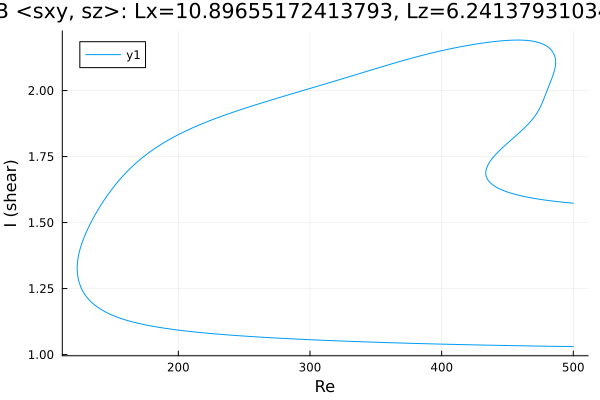

Data behind this chart, as committed beside it:
Re, shear
500.0, 1.573
499.1, 1.574
497.7, 1.574
496.3, 1.575
494.9, 1.576
493.5, 1.576
492.1, 1.577
490.6, 1.578
489.2, 1.579
487.8, 1.579
486.4, 1.58
485, 1.581
483.6, 1.582
482.2, 1.583
480.7, 1.584
479.3, 1.585
477.9, 1.586
476.5, 1.587
475.1, 1.588
473.7, 1.589
472.3, 1.59
470.9, 1.591
469.4, 1.592
468, 1.594
466.6, 1.595
465.2, 1.596
463.8, 1.598
462.4, 1.599
461, 1.601
459.5, 1.602
458.1, 1.604
456.7, 1.606
455.3, 1.608
453.9, 1.61
452.5, 1.612
451.1, 1.614
449.6, 1.616
448.2, 1.619
446.8, 1.622
445.4, 1.625
444, 1.628
442.6, 1.631
441.2, 1.635
439.7, 1.64
438.3, 1.645
436.9, 1.651
435.9, 1.656
435.2, 1.661
434.7, 1.665
434.3, 1.669
434.1, 1.672
433.9, 1.674
433.8, 1.676
433.7, 1.678
433.6, 1.68
433.6, 1.681
433.6, 1.682
433.5, 1.683
433.5, 1.684
433.5, 1.685
... 716 more rows
